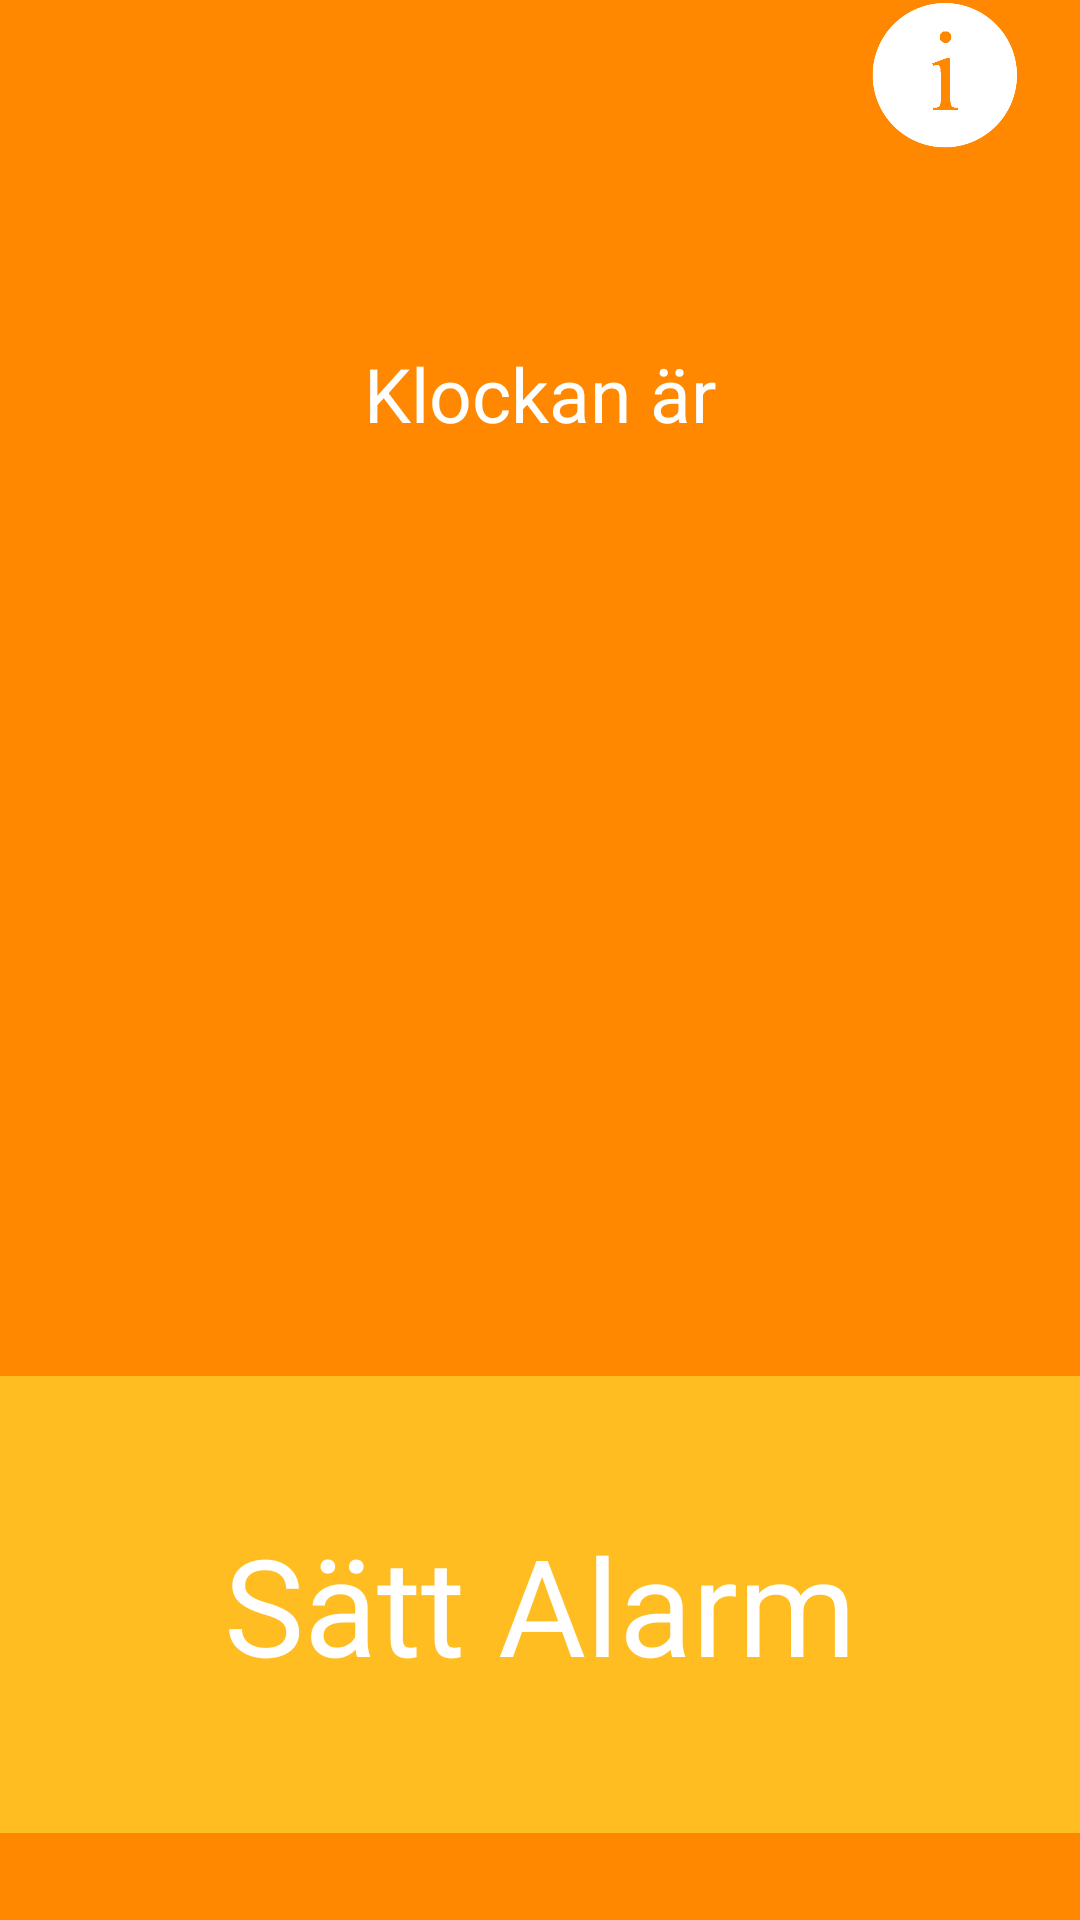

Reconstruct the res/layout file that produces this screen, plus the resources it refers to.
<!-- AndroidManifest.xml: application theme AppTheme -->
<!-- res/layout/activity_main.xml -->
<LinearLayout xmlns:android="http://schemas.android.com/apk/res/android"
    xmlns:tools="http://schemas.android.com/tools"
    android:id="@style/AppTheme"
    android:layout_width="match_parent"
    android:layout_height="match_parent"
    android:background="#ff8800"
    android:baselineAligned="false"
    android:orientation="vertical"
    android:paddingBottom="@dimen/activity_vertical_margin"
    android:paddingTop="@dimen/activity_vertical_margin"
    tools:context=".MainActivity" >

    
    <Button
        android:id="@+id/info"
        android:layout_width="50dp"
        android:layout_height="50dp"
        android:layout_gravity="right"
        android:layout_marginRight="20dp"
        android:layout_weight="0"
        android:background="@drawable/info"
        android:onClick="infoBtn"
 />

    <TextView
        android:id="@+id/textView1"
        android:layout_width="match_parent"
        android:layout_height="10dp"
        android:layout_marginTop="0dp"
        android:layout_weight="0.60"
        android:gravity="center"
        android:text="@string/TheClock"
        android:textAppearance="?android:attr/textAppearanceSmall"
        android:textColor="#ffffff"
        android:textSize="25sp" />

    <TextView
        android:id="@+id/clock"
        android:layout_width="match_parent"
        android:layout_height="wrap_content"
        android:layout_weight="0"
        android:textSize="110sp"
        android:gravity="center"
        android:textColor="#ffffff"
 />
    
    <Button
        android:id="@+id/btnSet"
       android:layout_width="match_parent"
        android:layout_height="0dip"
        android:background="@color/text_color"
        android:layout_marginTop="100dp"
        android:layout_weight="0.60"
        android:layout_marginBottom="10dp"
        android:text="Sätt Alarm" 
      	android:textColor="#ffffff"
        android:textSize="45sp" 
        />    
    
    <TextView
        android:id="@+id/alarmprompt"
        android:layout_width="fill_parent"
        android:layout_height="wrap_content"/>
</LinearLayout>
<!-- resources referenced by this layout -->
<resources>
  <!-- drawable info: png bitmap (drawable, 9307 bytes) -->
  <string name="TheClock">Klockan är</string>
  <style name="AppTheme" parent="android:Theme.Holo">
          
      </style>
</resources>
